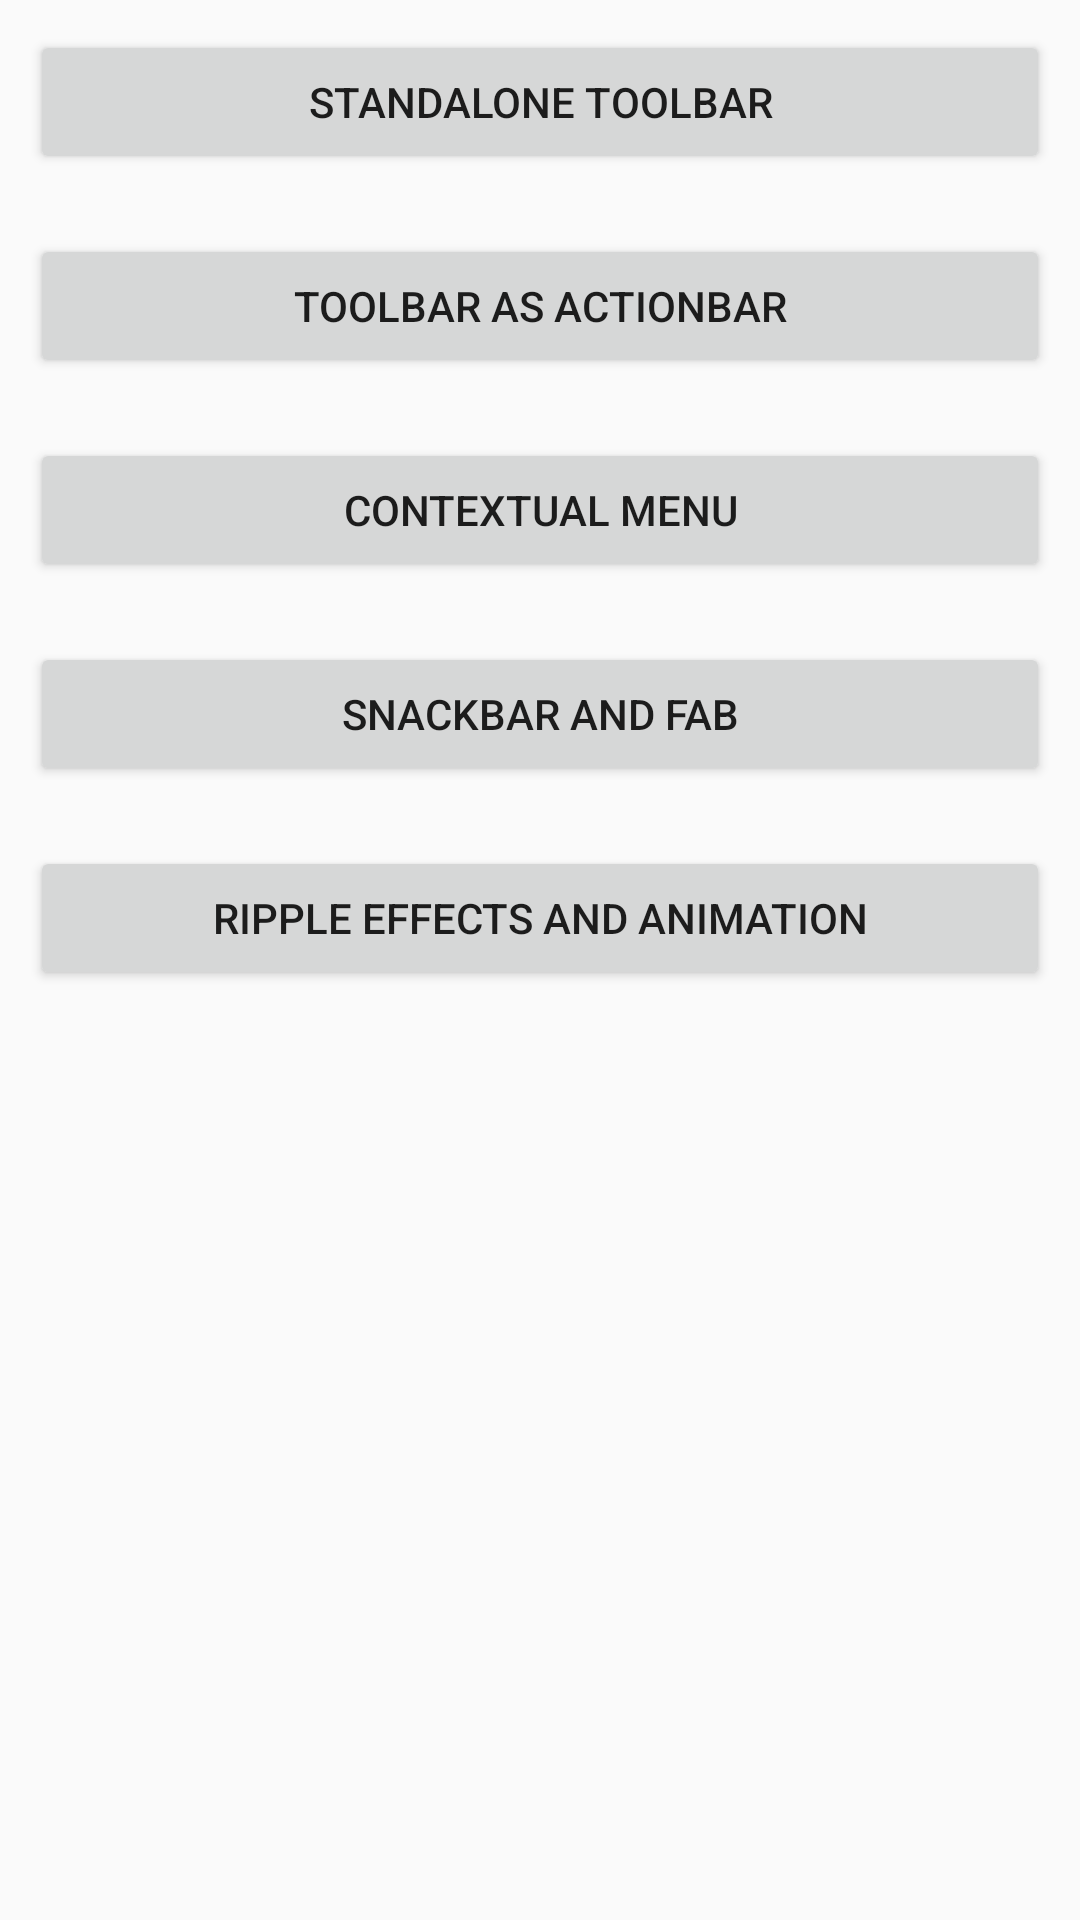

Layout XML and referenced resources for this Android screen:
<!-- AndroidManifest.xml: application theme AppMaterialTheme -->
<!-- res/layout/activity_main.xml -->
<?xml version="1.0" encoding="utf-8"?>
<LinearLayout xmlns:android="http://schemas.android.com/apk/res/android"
    xmlns:app="http://schemas.android.com/apk/res-auto"
    xmlns:tools="http://schemas.android.com/tools"
    android:layout_width="match_parent"
    android:layout_height="match_parent"
    android:orientation="vertical"
    tools:context="com.app.mymaterialdesign.MainActivity">


    <Button
        android:layout_margin="10dp"
        android:onClick="standaloneToolbar"
        android:layout_width="match_parent"
        android:layout_height="wrap_content"
        android:text="StandAlone Toolbar" />
    <Button
        android:layout_margin="10dp"
        android:onClick="toolbarAsActionbar"
        android:layout_width="match_parent"
        android:layout_height="wrap_content"
        android:text="Toolbar as ActionBar" />
    <Button
        android:layout_margin="10dp"
        android:onClick="showContextualMenu"
        android:layout_width="match_parent"
        android:layout_height="wrap_content"
        android:text="Contextual Menu" />

    <Button
        android:layout_margin="10dp"
        android:onClick="showSnackbarFab"
        android:layout_width="match_parent"
        android:layout_height="wrap_content"
        android:text="SnackBar and FAB" />

    <Button
        android:layout_margin="10dp"
        android:onClick="showAnimationRippleEffects"
        android:layout_width="match_parent"
        android:layout_height="wrap_content"
        android:text="Ripple Effects and Animation" />


</LinearLayout>
<!-- resources referenced by this layout -->
<resources>
  <style name="AppMaterialTheme" parent="SuperMaterialTheme">
          
  
      </style>
  <style name="SuperMaterialTheme" parent="Theme.AppCompat.Light.NoActionBar">
  
          
          <item name="colorPrimary">@color/colorPrimary</item>
          <item name="colorPrimaryDark">@color/colorPrimaryDark</item>
          <item name="colorAccent">@color/colorAccent</item>
  
          <item name="colorControlHighlight">#edea0d</item>
          
          <item name="colorControlActivated">#0cf427</item>
  
          <item name="windowActionModeOverlay">true</item>
          <item name="actionModeStyle">@style/MyActionMode</item>
      </style>
  <color name="colorPrimary">#3F51B5</color>
  <color name="colorPrimaryDark">#303F9F</color>
  <color name="colorAccent">#FF4081</color>
  <style name="MyActionMode" parent="@style/Widget.AppCompat.ActionMode">
          <item name="background">@color/contextual_background</item>
          <item name="titleTextStyle">@style/MyTextStyle</item>
      </style>
  <color name="contextual_background">#5ce2be</color>
  <style name="MyTextStyle" parent="@style/TextAppearance.AppCompat.Widget.ActionBar.Title">
          <item name="android:textColor">@color/contextualText</item>
      </style>
  <color name="contextualText">#e18383</color>
</resources>
